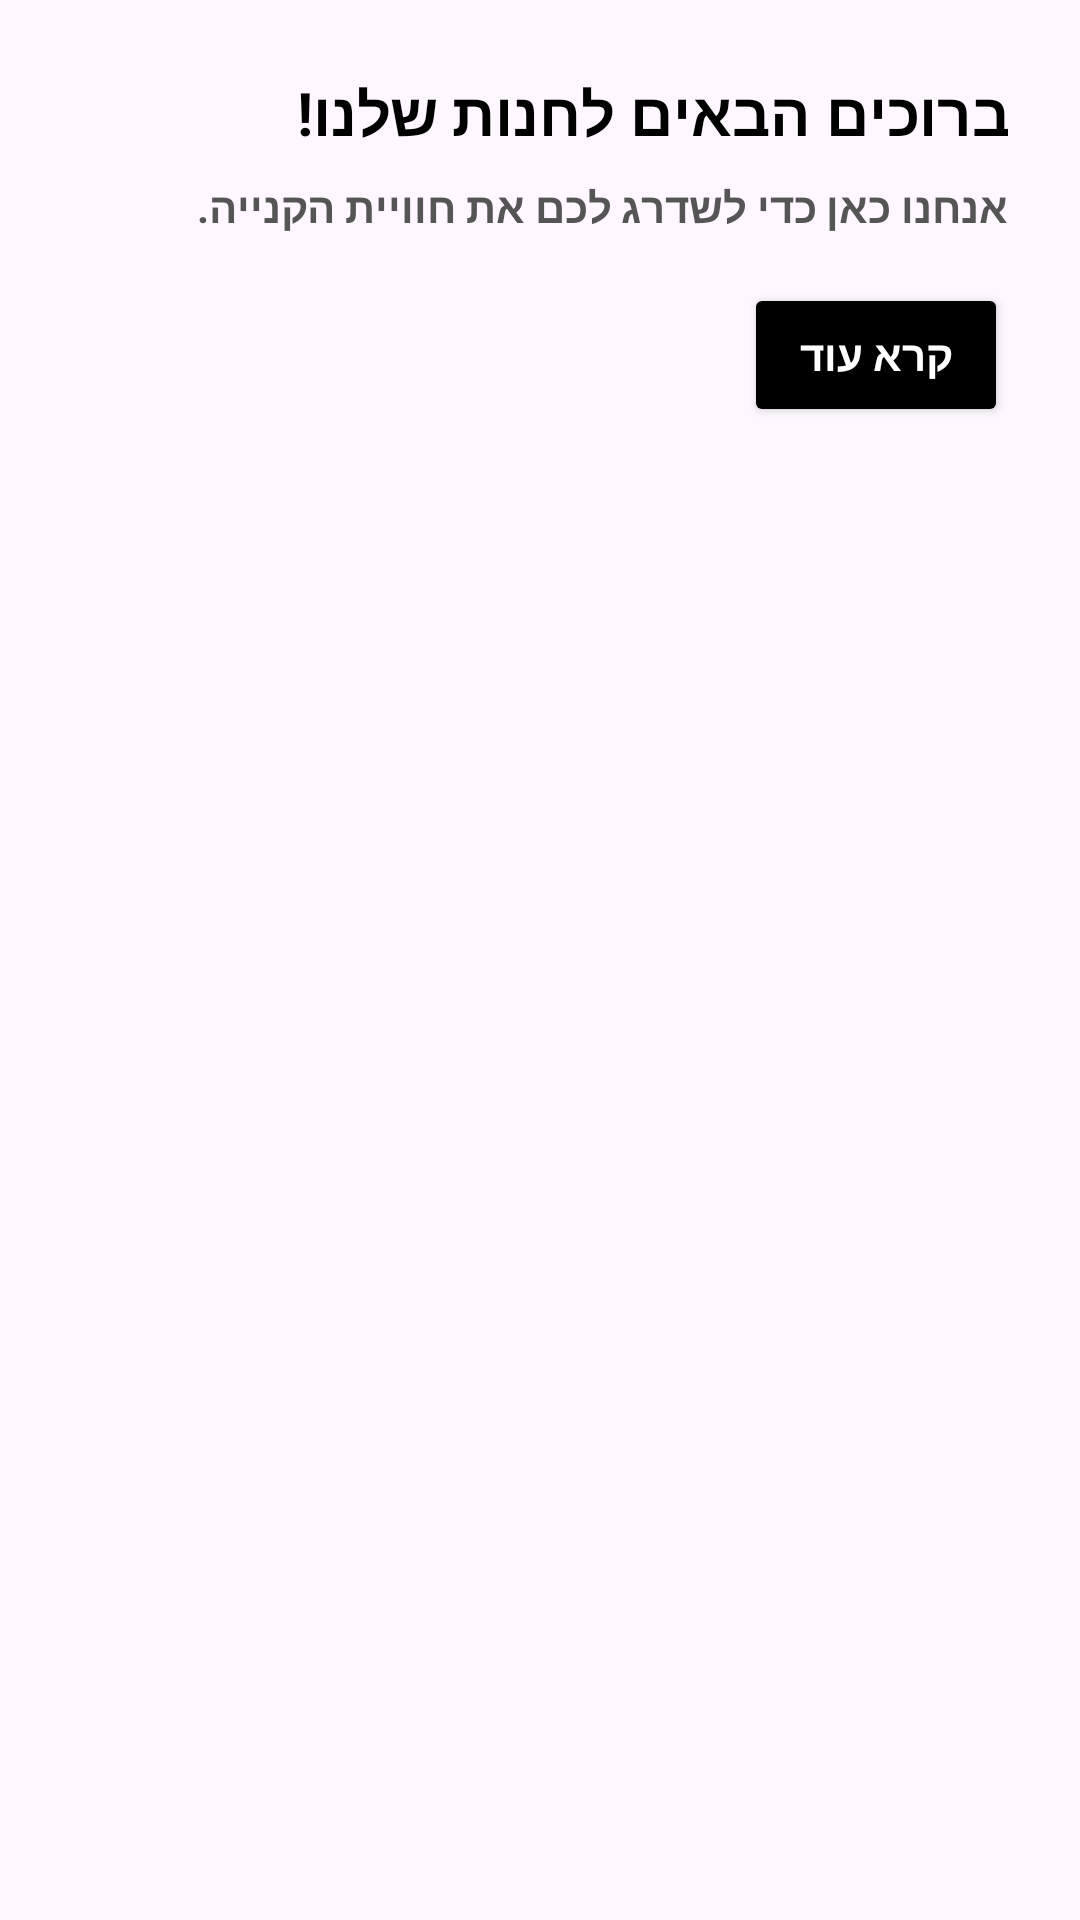

Write the Android layout XML for this screen, with the resource values it uses.
<!-- AndroidManifest.xml: application theme Theme.BagrutProject -->
<!-- res/layout/bottom_sheet_shop.xml -->
<LinearLayout xmlns:android="http://schemas.android.com/apk/res/android"
    android:layout_width="match_parent"
    android:layout_height="wrap_content"
    android:orientation="vertical"
    android:background="@drawable/rounded_top_background"
    android:padding="24dp">

    <TextView
        android:id="@+id/shop_title"
        android:layout_width="wrap_content"
        android:layout_height="wrap_content"
        android:text="ברוכים הבאים לחנות שלנו!"
        android:textSize="20sp"
        android:layout_gravity="right"
        android:textStyle="bold"
        android:textColor="@android:color/black"/>

    <TextView
        android:id="@+id/shop_desc"
        android:layout_width="wrap_content"
        android:layout_height="wrap_content"
        android:text="אנחנו כאן כדי לשדרג לכם את חוויית הקנייה."
        android:textSize="14sp"
        android:textStyle="bold"
        android:layout_gravity="right"
        android:layout_marginTop="8dp"
        android:textColor="#555555" />

    <Button
        android:id="@+id/btn_learn_more"
        android:layout_width="wrap_content"
        android:layout_height="wrap_content"
        android:text="קרא עוד"
        android:textStyle="bold"
        android:layout_gravity="right"
        android:layout_marginTop="16dp"
        android:backgroundTint="#000000"
        android:textColor="#FFFFFF"/>
</LinearLayout>
<!-- resources referenced by this layout -->
<resources>
  <style name="Theme.BagrutProject" parent="Base.Theme.BagrutProject" />
  <style name="Base.Theme.BagrutProject" parent="Theme.Material3.DayNight">
          
          
      </style>
</resources>
